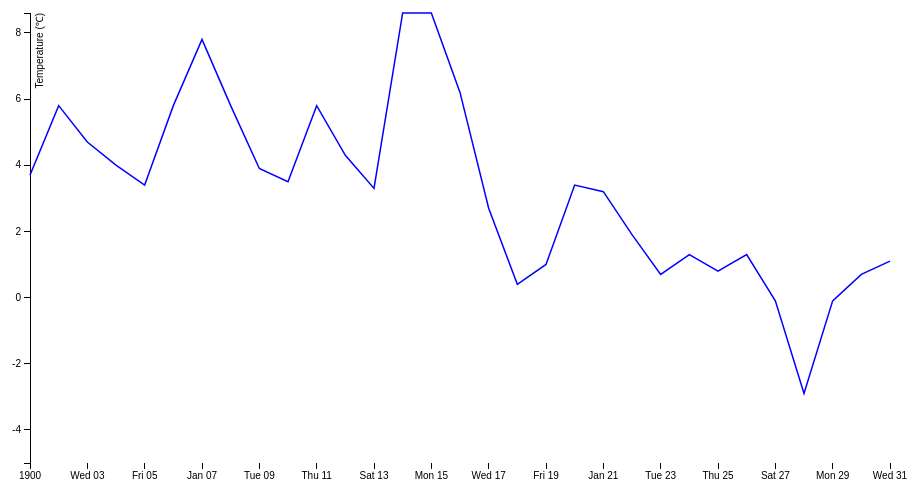
D3 v3 page, settled after 360 driven frames (6 s of simulated time); the page loaded 1 data file(s).


// ── d3line.js
var margin = {top: 20, right: 50, bottom: 30, left: 50},
    width = 960 - margin.left - margin.right,
    height = 500 - margin.top - margin.bottom;

var parseDate = d3.time.format("%m%d").parse,
    formatTime = d3.time.format("%e %B"),
    bisectDate = d3.bisector(function(d) { return d.Date; }).left,
    formatValue = d3.format(",.1f"),
    formatCurrency = function(d) { return formatValue(d) + "℃"; };

var x = d3.time.scale()
    .range([0, width]);

var y = d3.scale.linear()
    .range([height, 0]);

var xAxis = d3.svg.axis()
    .scale(x)
    .orient("bottom");

var yAxis = d3.svg.axis()
    .scale(y)
    .orient("left");

var line = d3.svg.line()
    .x(function(d) { return x(d.Date); })
    .y(function(d) { return y(d.Average); });


var svg = d3.select("body").append("svg")
    .attr("width", width + margin.left + margin.right)
    .attr("height", height + margin.top + margin.bottom)
  .append("g")
    .attr("transform", "translate(" + margin.left + "," + margin.top + ")");

d3.json("temp1915.json", function(error, data) {
			data.forEach(function(d) {
				d.Date = parseDate(d.Date);
				d.Average = +(d.Average/10);
			});


	x.domain(d3.extent(data, function(d) { return d.Date; }));
	y.domain([-5, d3.max(data, function(d) { return d.Average; })]);


  svg.append("g")
      .attr("class", "x axis")
      .attr("transform", "translate(0," + height + ")")
      .call(xAxis);

  svg.append("g")
      .attr("class", "y axis")
      .call(yAxis)
    .append("text")
      .attr("transform", "rotate(-90)")
      .attr("y", 6)
      .attr("dy", ".71em")
      .style("text-anchor", "end")
      .text("Temperature (℃)");

  svg.append("path")
      .datum(data)
      .attr("class", "line")
      .style("stroke", "blue")
      .attr("d", line);

  var focus = svg.append("g")
      .attr("class", "focus")
      .style("display", "none");

  focus.append("circle")
      .attr("r", 6);

  focus.append("text")
      .attr("x", 9)
      .attr("dy", ".35em");

  svg.append("rect")
      .attr("class", "overlay")
      .attr("width", width)
      .attr("height", height)
      .on("mouseover", function() { focus.style("display", null); })
      .on("mouseout", function() { focus.style("display", "none"); })
      .on("mousemove", mousemove);

  function mousemove() {
    var x0 = x.invert(d3.mouse(this)[0]),
        i = bisectDate(data, x0, 1),
        d0 = data[i - 1],
        d1 = data[i],
        d = x0 - d0.date > d1.date - x0 ? d1 : d0;
    focus.attr("transform", "translate(" + x(d.Date) + "," + y(d.Average) + ")");
    focus.select("text").text(formatCurrency(d.Average));
  }
});


### data: temp1915.json
[
 {
  "year": "1915",
  "Date": "0101",
  "Average": "37",
  "Minimum": "31",
  "Maximum": "52"
 },
 {
  "year": "1915",
  "Date": "0102",
  "Average": "58",
  "Minimum": "50",
  "Maximum": "71"
 },
 {
  "year": "1915",
  "Date": "0103",
  "Average": "47",
  "Minimum": "29",
  "Maximum": "60"
 },
 {
  "year": "1915",
  "Date": "0104",
  "Average": "40",
  "Minimum": "18",
  "Maximum": "60"
 },
 {
  "year": "1915",
  "Date": "0105",
  "Average": "34",
  "Minimum": "11",
  "Maximum": "67"
 },
 {
  "year": "1915",
  "Date": "0106",
  "Average": "58",
  "Minimum": "38",
  "Maximum": "82"
 },
 {
  "year": "1915",
  "Date": "0107",
  "Average": "78",
  "Minimum": "54",
  "Maximum": "98"
 },
 {
  "year": "1915",
  "Date": "0108",
  "Average": "58",
  "Minimum": "39",
  "Maximum": "75"
 },
 "... 23 more items"
]